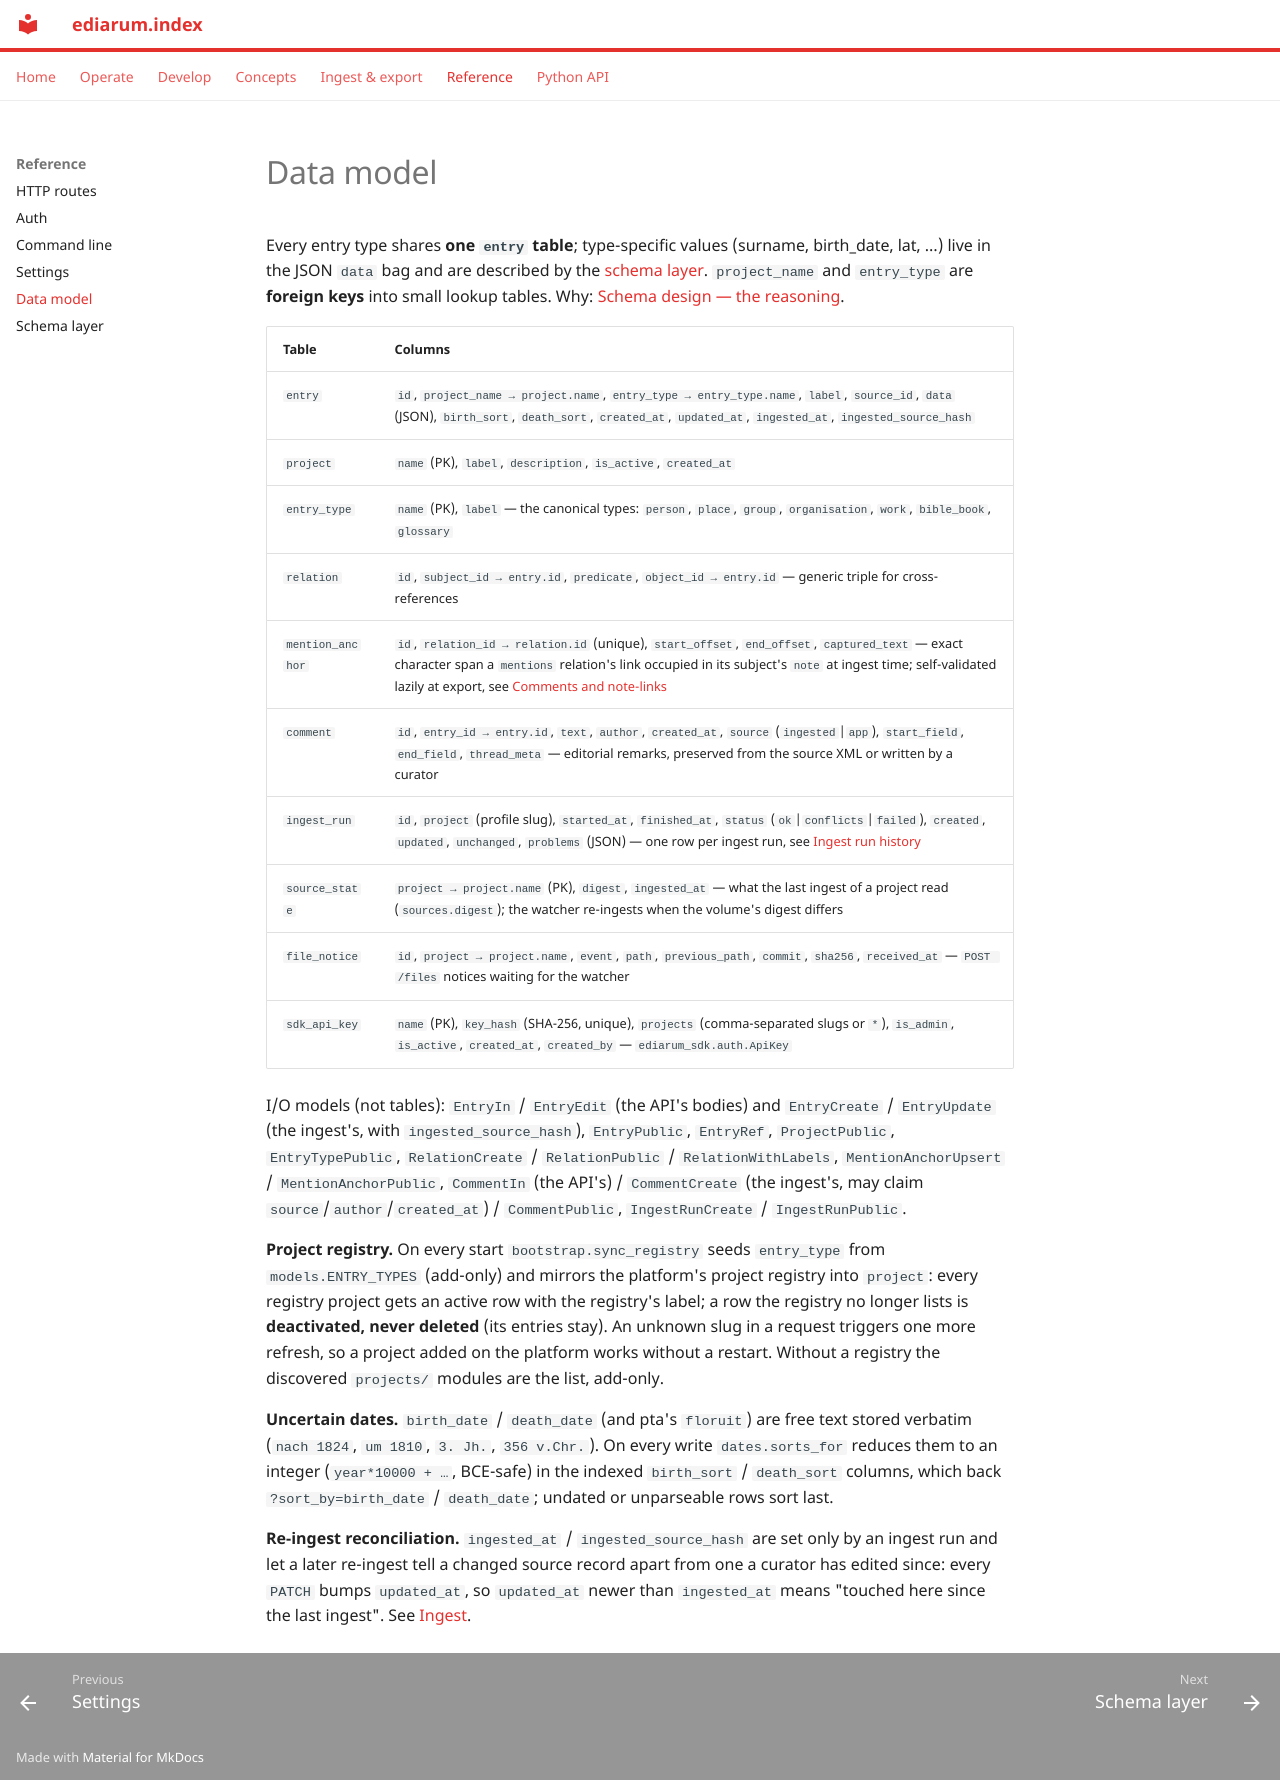

repository: ediarum/ediarum.index · page: reference/data-model/index.html · generator: mkdocs

# Data model

Every entry type shares **one `entry` table**; type-specific values (surname,
birth_date, lat, …) live in the JSON `data` bag and are described by the
[schema layer](schema-layer.md). `project_name` and `entry_type` are **foreign
keys** into small lookup tables. Why: [Schema design — the reasoning](../concepts/schema.md).

| Table | Columns |
|---|---|
| `entry` | `id`, `project_name → project.name`, `entry_type → entry_type.name`, `label`, `source_id`, `data` (JSON), `birth_sort`, `death_sort`, `created_at`, `updated_at`, `ingested_at`, `ingested_source_hash` |
| `project` | `name` (PK), `label`, `description`, `is_active`, `created_at` |
| `entry_type` | `name` (PK), `label` — the canonical types: `person`, `place`, `group`, `organisation`, `work`, `bible_book`, `glossary` |
| `relation` | `id`, `subject_id → entry.id`, `predicate`, `object_id → entry.id` — generic triple for cross-references |
| `mention_anchor` | `id`, `relation_id → relation.id` (unique), `start_offset`, `end_offset`, `captured_text` — exact character span a `mentions` relation's link occupied in its subject's `note` at ingest time; self-validated lazily at export, see [Comments and note-links](../ingest/links-and-comments.md#comments-and-note-links) |
| `comment` | `id`, `entry_id → entry.id`, `text`, `author`, `created_at`, `source` (`ingested`\|`app`), `start_field`, `end_field`, `thread_meta` — editorial remarks, preserved from the source XML or written by a curator |
| `ingest_run` | `id`, `project` (profile slug), `started_at`, `finished_at`, `status` (`ok`\|`conflicts`\|`failed`), `created`, `updated`, `unchanged`, `problems` (JSON) — one row per ingest run, see [Ingest run history](../ingest/index.md#ingest-run-history) |
| `source_state` | `project → project.name` (PK), `digest`, `ingested_at` — what the last ingest of a project read (`sources.digest`); the watcher re-ingests when the volume's digest differs |
| `file_notice` | `id`, `project → project.name`, `event`, `path`, `previous_path`, `commit`, `sha256`, `received_at` — `POST /files` notices waiting for the watcher |
| `sdk_api_key` | `name` (PK), `key_hash` (SHA-256, unique), `projects` (comma-separated slugs or `*`), `is_admin`, `is_active`, `created_at`, `created_by` — `ediarum_sdk.auth.ApiKey` |

I/O models (not tables): `EntryIn` / `EntryEdit` (the API's bodies) and
`EntryCreate` / `EntryUpdate` (the ingest's, with `ingested_source_hash`),
`EntryPublic`, `EntryRef`, `ProjectPublic`, `EntryTypePublic`,
`RelationCreate` / `RelationPublic` / `RelationWithLabels`,
`MentionAnchorUpsert` / `MentionAnchorPublic`, `CommentIn` (the API's) /
`CommentCreate` (the ingest's, may claim `source`/`author`/`created_at`) /
`CommentPublic`, `IngestRunCreate` / `IngestRunPublic`.

**Project registry.** On every start `bootstrap.sync_registry` seeds
`entry_type` from `models.ENTRY_TYPES` (add-only) and mirrors the platform's
project registry into `project`: every registry project gets an active row with
the registry's label; a row the registry no longer lists is **deactivated,
never deleted** (its entries stay). An unknown slug in a request triggers one
more refresh, so a project added on the platform works without a restart.
Without a registry the discovered `projects/` modules are the list, add-only.

**Uncertain dates.** `birth_date` / `death_date` (and pta's `floruit`) are free
text stored verbatim (`nach 1824`, `um 1810`, `3. Jh.`, `356 v.Chr.`). On every
write `dates.sorts_for` reduces them to an integer (`year*10000 + …`,
BCE-safe) in the indexed `birth_sort` / `death_sort` columns, which back
`?sort_by=birth_date` / `death_date`; undated or unparseable rows sort last.

**Re-ingest reconciliation.** `ingested_at` / `ingested_source_hash` are set
only by an ingest run and let a later re-ingest tell a changed source record
apart from one a curator has edited since: every `PATCH` bumps `updated_at`, so
`updated_at` newer than `ingested_at` means "touched here since the last
ingest". See [Ingest](../ingest/index.md).
